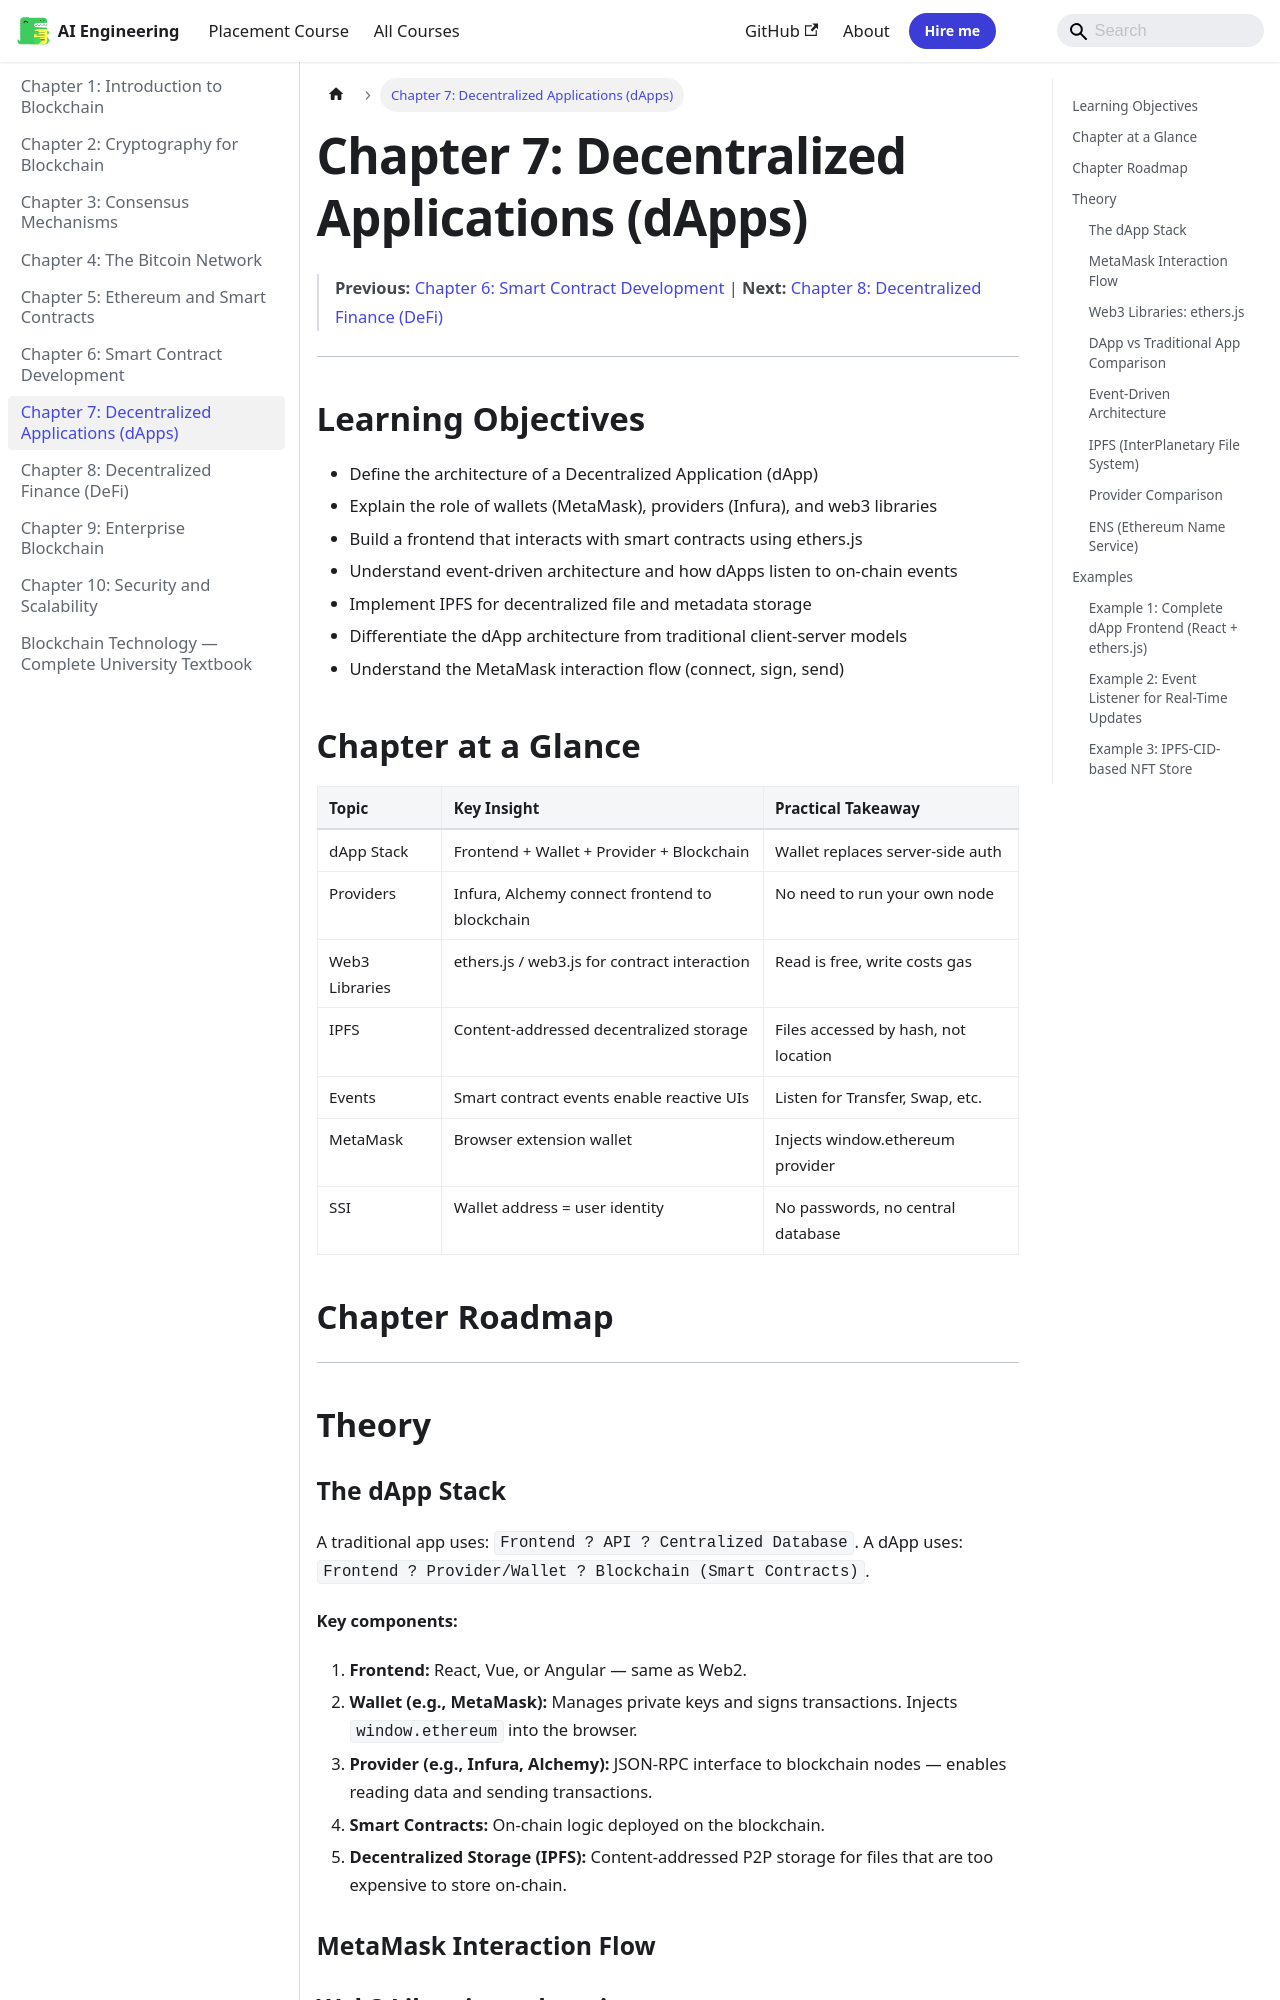

repository: Raushan666java/ai-engineering-journey · page: blockchain/07-dapps/index.html · generator: mkdocs

---
id: 07-dapps
slug: /blockchain/07-dapps
title: "Chapter 7: Decentralized Applications (dApps)"
sidebar_label: "Chapter 7: Decentralized Applications (dApps)"
sidebar_position: 7
description: "IPFS is a peer-to-peer, content-addressed file system. Files are addressed by their CID (Content Identifier) — a hash of the content itself, not a"
---

# Chapter 7: Decentralized Applications (dApps)

> **Previous:** [Chapter 6: Smart Contract Development](./06-solidity.md) | **Next:** [Chapter 8: Decentralized Finance (DeFi)](./08-defi.md)

---

## Learning Objectives

- Define the architecture of a Decentralized Application (dApp)
- Explain the role of wallets (MetaMask), providers (Infura), and web3 libraries
- Build a frontend that interacts with smart contracts using ethers.js
- Understand event-driven architecture and how dApps listen to on-chain events
- Implement IPFS for decentralized file and metadata storage
- Differentiate the dApp architecture from traditional client-server models
- Understand the MetaMask interaction flow (connect, sign, send)
## Chapter at a Glance

| Topic | Key Insight | Practical Takeaway |
|-------|-------------|--------------------|
| dApp Stack | Frontend + Wallet + Provider + Blockchain | Wallet replaces server-side auth |
| Providers | Infura, Alchemy connect frontend to blockchain | No need to run your own node |
| Web3 Libraries | ethers.js / web3.js for contract interaction | Read is free, write costs gas |
| IPFS | Content-addressed decentralized storage | Files accessed by hash, not location |
| Events | Smart contract events enable reactive UIs | Listen for Transfer, Swap, etc. |
| MetaMask | Browser extension wallet | Injects window.ethereum provider |
| SSI | Wallet address = user identity | No passwords, no central database |

## Chapter Roadmap

```mermaid
flowchart LR
    A[dApp Architecture] --> B[Wallet Layer]
    B --> C[Provider Layer]
    C --> D[Web3 Libraries]
    D --> E[Smart Contracts]
    E --> F[Event-Driven Architecture]
    F --> G[IPFS Storage]
    G --> H[dApp vs Web2 Comparison]
```

---

## Theory
